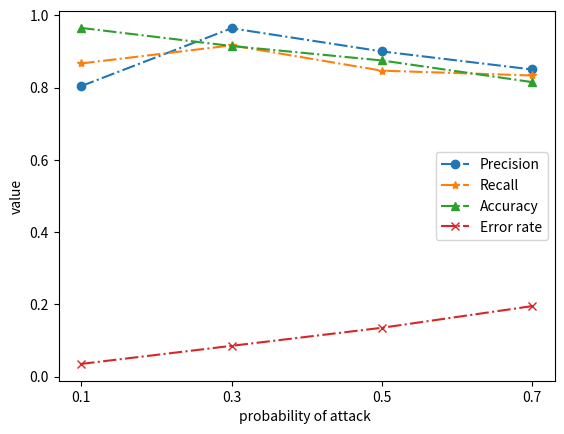

Write Python code to recreate this figure.
import numpy as np
import matplotlib as mpl
import matplotlib.pyplot as plt

#x = np.linspace(0, 2, 100)
x1 = [0.1,0.3,0.5,0.7]
y1=[0.804,0.964,0.90,0.85]
y2=[0.86667,0.916667,0.8467,0.83333]
y3=[0.965,0.915,0.875,0.815]
y4=[0.035,0.085,0.135,0.195]
plt.plot(x1, y1, marker='o',label='Precision',ls='-.')
plt.plot(x1, y2, marker='*',label='Recall',ls='-.')
plt.plot(x1, y3, marker='^',label='Accuracy',ls='-.')
plt.plot(x1, y4, marker='x',label='Error rate',ls='-.')
plt.xticks(x1)
plt.xlabel('probability of attack ')
plt.ylabel('value')

#plt.title("Simple Plot")

plt.legend()

plt.show()
plt.savefig("1Draw.png")
